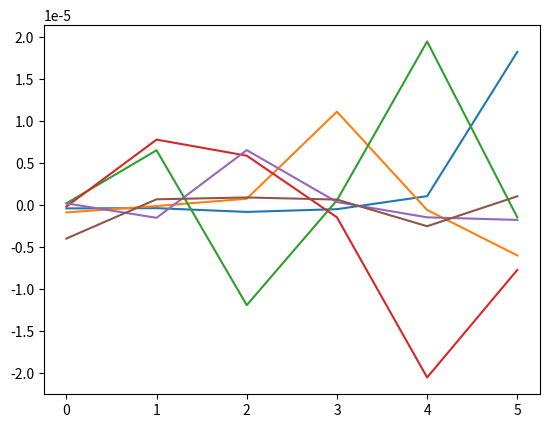

Source code (Python):
from matplotlib import pyplot as plt
A = [[ -3.87622490e-07,  -3.59112121e-07,  -8.07184696e-07,  -4.78179540e-07,
    1.07009288e-06,   1.82655123e-05],
 [ -8.65223467e-07,  -1.02438027e-07,   7.62074476e-07,   1.11433068e-05,
   -5.74678403e-07,  -5.99165803e-06],
 [  2.11016294e-07,   6.53777996e-06,  -1.19168562e-05,   5.76332623e-07,
     1.95043001e-05,  -1.45472013e-06],
 [ -1.65357916e-07,   7.80792511e-06,   5.89543270e-06,  -1.44863689e-06,
   -2.05370019e-05,  -7.72325528e-06],
 [  2.13228821e-07,  -1.51087953e-06,   6.55720611e-06,   3.66465469e-07,
   -1.45288979e-06,  -1.76183840e-06],
 [ -3.98087885e-06,   6.98247626e-07,   9.14328016e-07,   6.65472787e-07,
   -2.51056276e-06,   1.05653292e-06]]

for a in A:
    plt.plot(a)

plt.show()
